Run: headless pygame with SDL's dummy video driver; simulated clock (each Clock.tick advances the game by its frame time, no real sleeping); random seed 0; keys injected as events and as key.get_pressed() state; no mouse input.
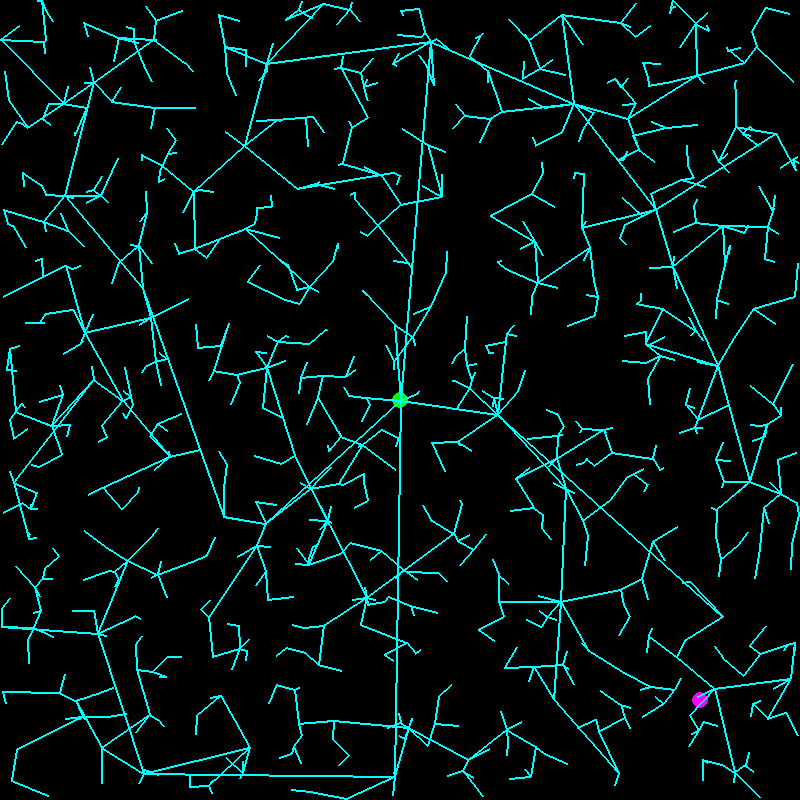
Frame 1 of 4 · flips 1–60 · no input
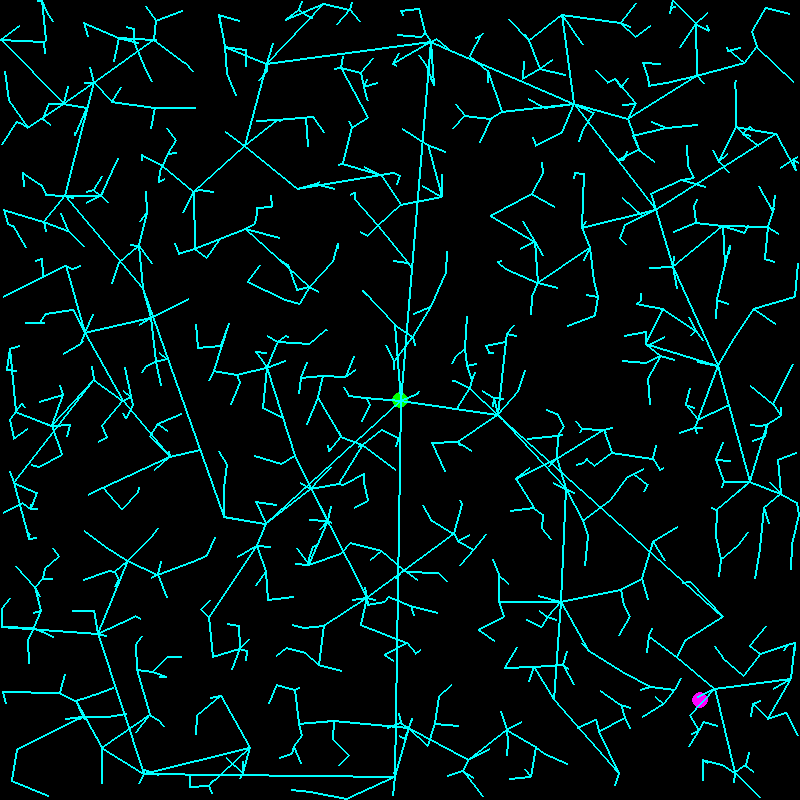
Frame 2 of 4 · flips 61–180 · tapped SPACE, RETURN · held RIGHT (→), D
Frame 3 of 4 · flips 181–300 · held DOWN (↓), S · screen unchanged from frame 2, image omitted
Frame 4 of 4 · flips 301–420 · held LEFT (←), A, UP (↑), W · screen unchanged from frame 3, image omitted

The pygame program that drew these frames:

import pygame, random, math
pygame.init()

BLACK = (0, 0, 0)
WHITE = (255, 255, 255)

showScreen = True
SIZE = (800, 800)

START = [400, 400]
GOAL = [700, 700]

nodes = []
connections = []

# CLASSES
class Connection:
    def __init__(self, parent1, parent2):
        self.parent1 = parent1
        self.parent2 = parent2

    def draw(self, screen):
        pygame.draw.line(screen, (0, 255, 255), [self.parent1.x, self.parent1.y], [
                         self.parent2.x, self.parent2.y], 2)

class Node:
    def __init__(self, x, y):
        self.x = x
        self.y = y

    def draw(self, screen):
        pygame.draw.circle(screen, WHITE, [self.x, self.y], 5)


# FUNCTIONS
def createConnection():
    global nodes, connections

    nNode = Node(random.randrange(0, SIZE[0]), random.randrange(0, SIZE[1]))
    closestNode = nodes[0]
    minDistance = distance(closestNode.x, closestNode.y, nNode.x, nNode.y)
    
    for node in nodes[1:]:
        dist = distance(node.x, node.y, nNode.x, nNode.y)

        if dist < minDistance:
            closestNode = node
            minDistance = dist

    connections.append(Connection(closestNode, nNode))
    nodes.append(nNode)

def distance(x1, y1, x2, y2):
    return math.sqrt(((x2 - x1) ** 2) + ((y2 - y1) ** 2))

#### SETUP

nodes.append(Node(START[0], START[1]))
for x in range(1000):
    createConnection()

screen = pygame.display.set_mode(SIZE)
clock = pygame.time.Clock()
while showScreen:
    screen.fill(BLACK)

    # draw start, goal
    pygame.draw.circle(screen, (0, 255, 0), START, 8)
    pygame.draw.circle(screen, (255, 0, 255), GOAL, 8)

    for event in pygame.event.get():
        if event.type == pygame.QUIT:
            showScreen = False
        if event.type == pygame.KEYDOWN:
            if event.key == pygame.K_SPACE:
                createConnection()

    # draw connections and nodes
    for connection in connections:
        connection.draw(screen)

    # for node in nodes[1:]:
    #     node.draw(screen)

    pygame.display.flip()
    clock.tick(60)

# Once we have exited the main program loop we can stop the game engine:
pygame.quit()
